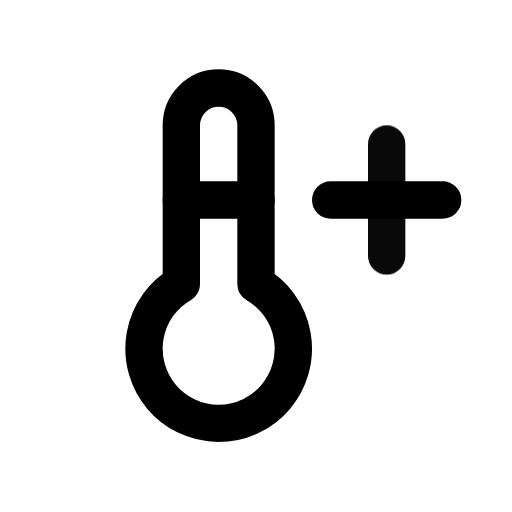
t = 0.00 s
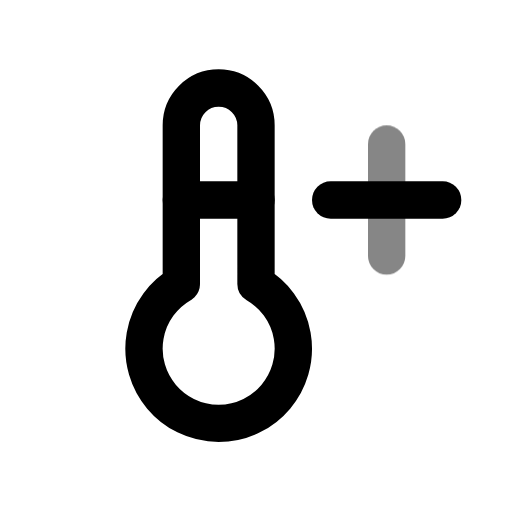
t = 0.39 s
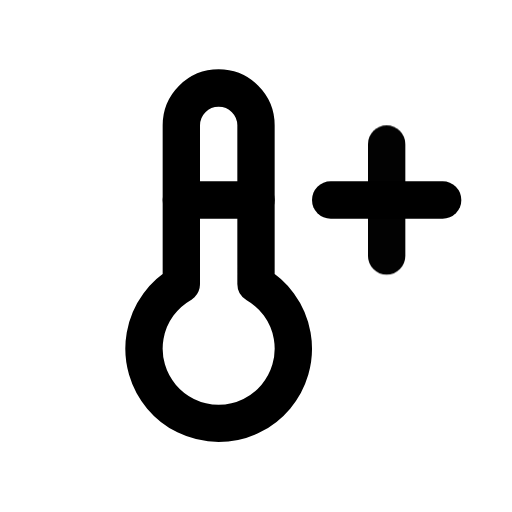
t = 0.92 s
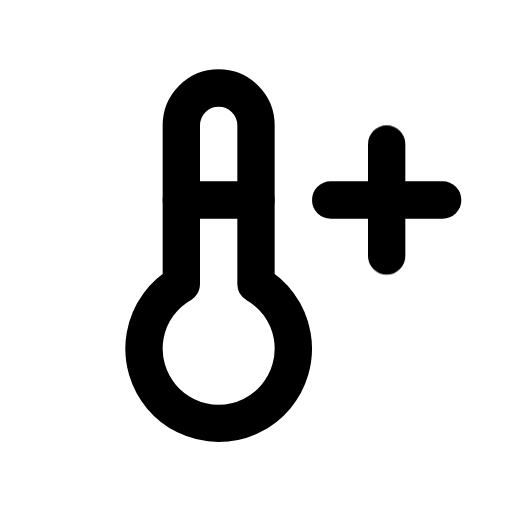
t = 1.56 s
t = 1.96 s: frame unchanged from t = 1.56 s, image omitted
t = 2.35 s: frame unchanged from t = 1.56 s, image omitted

The animated SVG that drew these frames (rendered in a browser with its animation timeline set to each time). Animation: 1 CSS @keyframes rule; one cycle of 2.75 s, repeats indefinitely.

<svg xmlns="http://www.w3.org/2000/svg" width="24" height="24" fill="none" stroke="currentColor" stroke-linecap="round" stroke-linejoin="round" stroke-width="2" viewBox="0 0 24 24">
    <!-- Generated by scripts/icon-expansion/generate.mjs -->
    <!-- Adapted from Tabler Icons 3.34.1.
MIT License

Copyright (c) 2020-2024 Paweł Kuna

Permission is hereby granted, free of charge, to any person obtaining a copy
of this software and associated documentation files (the "Software"), to deal
in the Software without restriction, including without limitation the rights
to use, copy, modify, merge, publish, distribute, sublicense, and/or sell
copies of the Software, and to permit persons to whom the Software is
furnished to do so, subject to the following conditions:

The above copyright notice and this permission notice shall be included in all
copies or substantial portions of the Software.

THE SOFTWARE IS PROVIDED "AS IS", WITHOUT WARRANTY OF ANY KIND, EXPRESS OR
IMPLIED, INCLUDING BUT NOT LIMITED TO THE WARRANTIES OF MERCHANTABILITY,
FITNESS FOR A PARTICULAR PURPOSE AND NONINFRINGEMENT. IN NO EVENT SHALL THE
AUTHORS OR COPYRIGHT HOLDERS BE LIABLE FOR ANY CLAIM, DAMAGES OR OTHER
LIABILITY, WHETHER IN AN ACTION OF CONTRACT, TORT OR OTHERWISE, ARISING FROM,
OUT OF OR IN CONNECTION WITH THE SOFTWARE OR THE USE OR OTHER DEALINGS IN THE
SOFTWARE. -->
    <style>
        @media (prefers-reduced-motion: no-preference) {
            @keyframes ira-exp-pulse { 0%, 100% { opacity: 1; } 22% { opacity: .45; } 40% { opacity: 1; } }
            [data-ira-motion="temperature-plus"] { transform-box: fill-box; transform-origin: center; animation: ira-exp-pulse 2.65s ease-in-out -0.1s infinite; }
        }
    </style>
    <g transform="translate(1.5 1.5) scale(.875)"><path d="M8 13.5a4 4 0 1 0 4 0v-8.5a2 2 0 0 0 -4 0v8.5"/><path d="M8 9l4 0"/><path d="M16 9l6 0"/></g>
    <g data-ira-motion="temperature-plus"><g transform="translate(1.5 1.5) scale(.875)"><path d="M19 6l0 6"/></g></g>
</svg>
